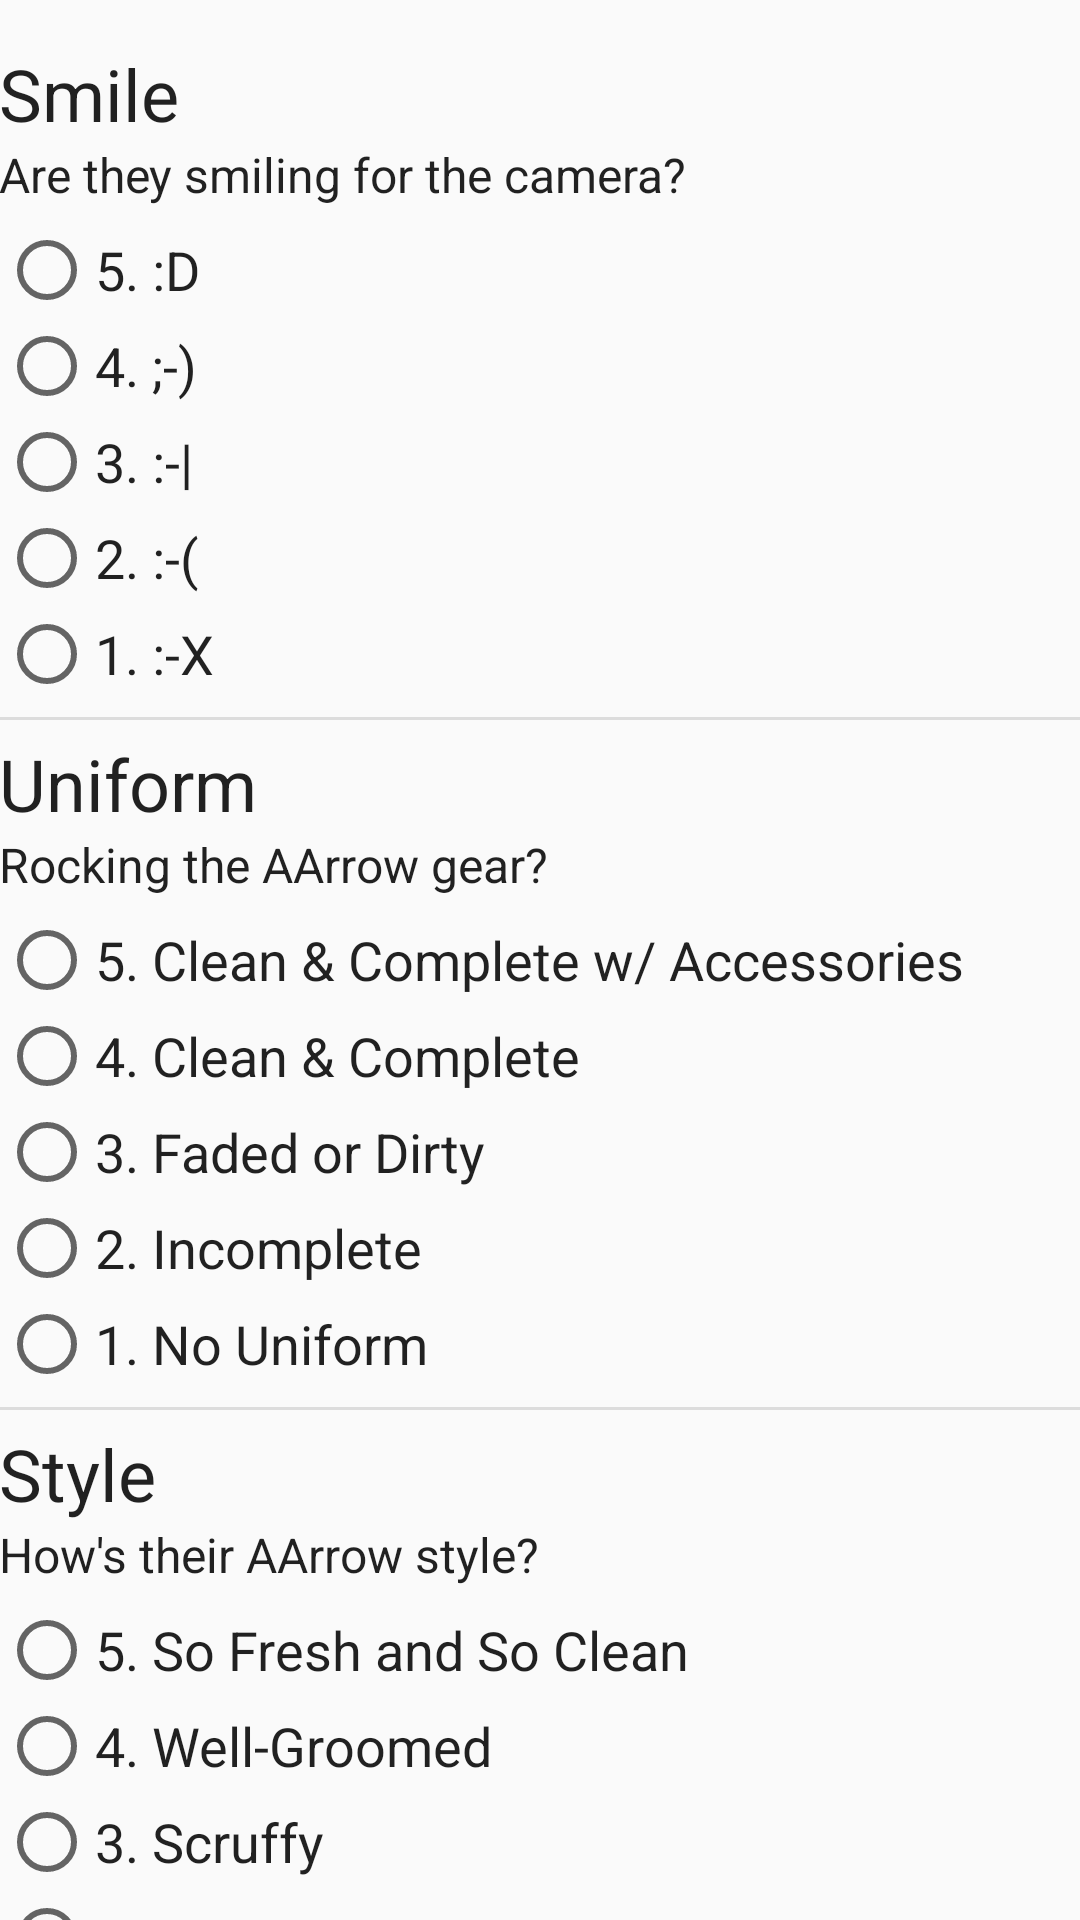

Here is an Android app screen rendered from its layout file. Give the layout XML and the strings, colors and styles it references.
<!-- AndroidManifest.xml: application theme AppTheme -->
<!-- res/layout/fragment_appearance.xml -->
<android.support.v4.widget.NestedScrollView
    xmlns:android="http://schemas.android.com/apk/res/android"
    xmlns:tools="http://schemas.android.com/tools"
    android:layout_width="fill_parent"
    android:layout_height="fill_parent"
    android:scrollbars="none"
    >

    <LinearLayout
        android:layout_width="fill_parent"
        android:layout_height="wrap_content"
        android:orientation="vertical"
        android:paddingLeft="@dimen/activity_horizontal_margin"
        android:paddingRight="@dimen/activity_horizontal_margin"
        android:paddingTop="15dp"
        android:paddingBottom="10dp">

        <TextView
            android:id="@+id/smile_title"
            style="@style/Title"
            android:text="Smile"
            />

        <TextView
            android:id="@+id/smile_quest"
            style="@style/Question"
            android:text="@string/smile_qtext"
            />

        <RadioGroup
            android:id="@+id/smile_radio"
            android:layout_width="wrap_content"
            android:layout_height="wrap_content"
            android:orientation="vertical"
            >

            <RadioButton
                android:id="@+id/smil_rb5"
                style="@style/RadioButton"
                android:text="@string/smil_tx5"
                />

            <RadioButton
                android:id="@+id/smil_rb4"
                style="@style/RadioButton"
                android:text="@string/smil_tx4"
                />

            <RadioButton
                android:id="@+id/smile_rb3"
                style="@style/RadioButton"
                android:text="@string/smil_tx3"
                />

            <RadioButton
                android:id="@+id/smil_rb2"
                style="@style/RadioButton"
                android:text="@string/smil_tx2"
                />

            <RadioButton
                android:id="@+id/smil_rb1"
                style="@style/RadioButton"
                android:text="@string/smil_tx1"
                />
        </RadioGroup>

        <View
            style="@style/Divider"
            />

        <TextView
            android:id="@+id/uniform_title"
            style="@style/Title"
            android:text="Uniform"
            />

        <TextView
            android:id="@+id/uniform_quest"
            style="@style/Question"
            android:text="@string/uniform_qtext"
            />

        <RadioGroup
            android:id="@+id/uniform_radio"
            android:layout_width="wrap_content"
            android:layout_height="wrap_content"
            android:orientation="vertical"
            >


            <RadioButton
                android:id="@+id/unif_rb5"
                style="@style/RadioButton"
                android:text="@string/unif_tx5"
                />

            <RadioButton
                android:id="@+id/unif_rb4"
                style="@style/RadioButton"
                android:text="@string/unif_tx4"
                />

            <RadioButton
                android:id="@+id/unif_rb3"
                style="@style/RadioButton"
                android:text="@string/unif_tx3"
                />

            <RadioButton
                android:id="@+id/unif_rb2"
                style="@style/RadioButton"
                android:text="@string/unif_tx2"
                />

            <RadioButton
                android:id="@+id/unif_rb1"
                style="@style/RadioButton"
                android:text="@string/unif_tx1"
                />
        </RadioGroup>

        <View
            style="@style/Divider"
            />

        <TextView
            android:id="@+id/style_title"
            style="@style/Title"
            android:text="@string/style"
            />

        <TextView
            android:id="@+id/style_quest"
            style="@style/Question"
            android:text="@string/style_qtext"
            />

        <RadioGroup
            android:id="@+id/style_radio"
            android:layout_width="wrap_content"
            android:layout_height="wrap_content"
            android:orientation="vertical"
            >

            <RadioButton
                android:id="@+id/styl_rb5"
                style="@style/RadioButton"
                android:text="@string/styl_tx5"
                />

            <RadioButton
                android:id="@+id/styl_rb4"
                style="@style/RadioButton"
                android:text="@string/styl_tx4"
                />

            <RadioButton
                android:id="@+id/styl_rb3"
                style="@style/RadioButton"
                android:text="@string/styl_tx3"
                />

            <RadioButton
                android:id="@+id/styl_rb2"
                style="@style/RadioButton"
                android:text="@string/styl_tx2"
                />

            <RadioButton
                android:id="@+id/styl_rb1"
                style="@style/RadioButton"
                android:text="@string/styl_tx1"
                />
        </RadioGroup>

        <View
            style="@style/Divider"
            />

        <TextView
            android:id="@+id/direction_title"
            style="@style/Title"
            android:text="Direction"
            />

        <TextView
            android:id="@+id/direction_quest"
            style="@style/Question"
            android:text="@string/direction_qtext"
            />


        <RadioGroup
            android:id="@+id/direction_radio"
            android:layout_width="wrap_content"
            android:layout_height="wrap_content"
            android:orientation="vertical"
            >


            <RadioButton
                android:id="@+id/dire_rb5"
                style="@style/RadioButton"
                android:text="@string/dire_tx5"
                />

            <RadioButton
                android:id="@+id/dire_rb4"
                style="@style/RadioButton"
                android:text="@string/dire_tx4"
                />

            <RadioButton
                android:id="@+id/dire_rb3"
                style="@style/RadioButton"
                android:text="@string/dire_tx3"
                />

            <RadioButton
                android:id="@+id/dire_rb2"
                style="@style/RadioButton"
                android:text="@string/dire_tx2"
                />

            <RadioButton
                android:id="@+id/dire_rb1"
                style="@style/RadioButton"
                android:text="@string/dire_tx1"
                />
        </RadioGroup>

        <View
            style="@style/Divider"
            />

        <TextView
            android:id="@+id/positioning_title"
            style="@style/Title"
            android:text="Positioning"
            />

        <TextView
            android:id="@+id/positioning_quest"
            style="@style/Question"
            android:text="@string/positioning_qtext"
            />

        <RadioGroup
            android:id="@+id/positioning_radio"
            android:layout_width="wrap_content"
            android:layout_height="wrap_content"
            android:orientation="vertical"
            >


            <RadioButton
                android:id="@+id/posi_rb5"
                style="@style/RadioButton"
                android:text="@string/posi_tx5"
                />

            <RadioButton
                android:id="@+id/posi_rb4"
                style="@style/RadioButton"
                android:text="@string/posi_tx4"
                />

            <RadioButton
                android:id="@+id/posi_rb3"
                style="@style/RadioButton"
                android:text="@string/posi_tx3"
                />

            <RadioButton
                android:id="@+id/posi_rb2"
                style="@style/RadioButton"
                android:text="@string/posi_tx2"
                />

            <RadioButton
                android:id="@+id/posi_rb1"
                style="@style/RadioButton"
                android:text="@string/posi_tx1"
                />
        </RadioGroup>


    </LinearLayout>


</android.support.v4.widget.NestedScrollView>
<!-- resources referenced by this layout -->
<resources>
  <string name="dire_tx1">1. Wrong Way</string>
  <string name="dire_tx2">2. Ground / Sky</string>
  <string name="dire_tx3">3. Random</string>
  <string name="dire_tx4">4. Most of the time</string>
  <string name="dire_tx5">5. On Point</string>
  <string name="direction_qtext">Are they consistently pointing the right way?</string>
  <string name="posi_tx1">1. Where is Waldo?</string>
  <string name="posi_tx2">2. Wrong Intersection</string>
  <string name="posi_tx3">3. Poor Corner or Side</string>
  <string name="posi_tx4">4. Center Stage</string>
  <string name="posi_tx5">5. Active Positioning</string>
  <string name="positioning_qtext">Are they actively positioningPoints themselves?</string>
  <string name="smil_tx1">1. :-X</string>
  <string name="smil_tx2">2. :-(</string>
  <string name="smil_tx3">3. :-|</string>
  <string name="smil_tx4">4. ;-)</string>
  <string name="smil_tx5">5. :D</string>
  <string name="smile_qtext">Are they smiling for the camera?</string>
  <string name="styl_tx1">1. Eww…</string>
  <string name="styl_tx2">2. Beat Up</string>
  <string name="styl_tx3">3. Scruffy</string>
  <string name="styl_tx4">4. Well-Groomed</string>
  <string name="styl_tx5">5. So Fresh and So Clean</string>
  <string name="style">Style</string>
  <string name="style_qtext">How\'s their AArrow style?</string>
  <string name="unif_tx1">1. No Uniform</string>
  <string name="unif_tx2">2. Incomplete</string>
  <string name="unif_tx3">3. Faded or Dirty</string>
  <string name="unif_tx4">4. Clean &amp; Complete</string>
  <string name="unif_tx5">5. Clean &amp; Complete w/ Accessories</string>
  <string name="uniform_qtext">Rocking the AArrow gear?</string>
  <style name="Divider">
          <item name="android:layout_width">match_parent</item>
          <item name="android:layout_height">1dp</item>
          <item name="android:background">?android:attr/listDivider</item>
          <item name="android:layout_marginTop">5dp</item>
          <item name="android:layout_marginBottom">5dp</item>
      </style>
  <style name="Question" parent="@style/TextAppearance.AppCompat.Subhead">
          <item name="android:layout_width">wrap_content</item>
          <item name="android:layout_height">wrap_content</item>
          <item name="android:paddingBottom">5dp</item>
      </style>
  <style name="RadioButton" parent="@style/TextAppearance.AppCompat.Subhead">
          <item name="android:paddingBottom">3dp</item>
          <item name="android:paddingTop">3dp</item>
          <item name="android:layout_width">wrap_content</item>
          <item name="android:layout_height">wrap_content</item>
          <item name="android:textSize">18sp</item>
      </style>
  <style name="Title" parent="@style/TextAppearance.AppCompat.Headline">
          <item name="android:layout_width">wrap_content</item>
          <item name="android:layout_height">wrap_content</item>
      </style>
  <style name="AppTheme" parent="Theme.AppCompat.Light.DarkActionBar">
          
          <item name="colorPrimary">@color/colorPrimary</item>
          <item name="colorPrimaryDark">@color/colorPrimaryDark</item>
          <item name="colorAccent">@color/colorAccent</item>
      </style>
  <color name="colorPrimary">#e52d27</color>
  <color name="colorPrimaryDark">#b31217</color>
  <color name="colorAccent">#e52d27</color>
</resources>
